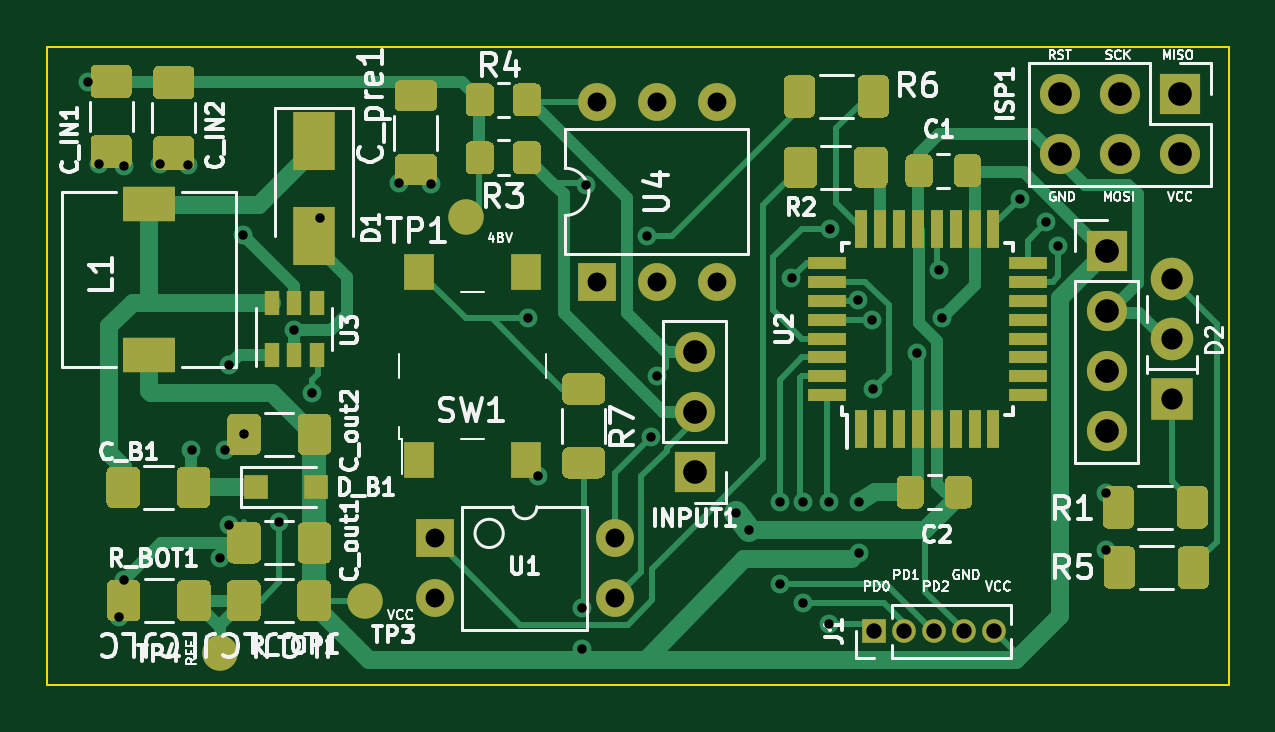
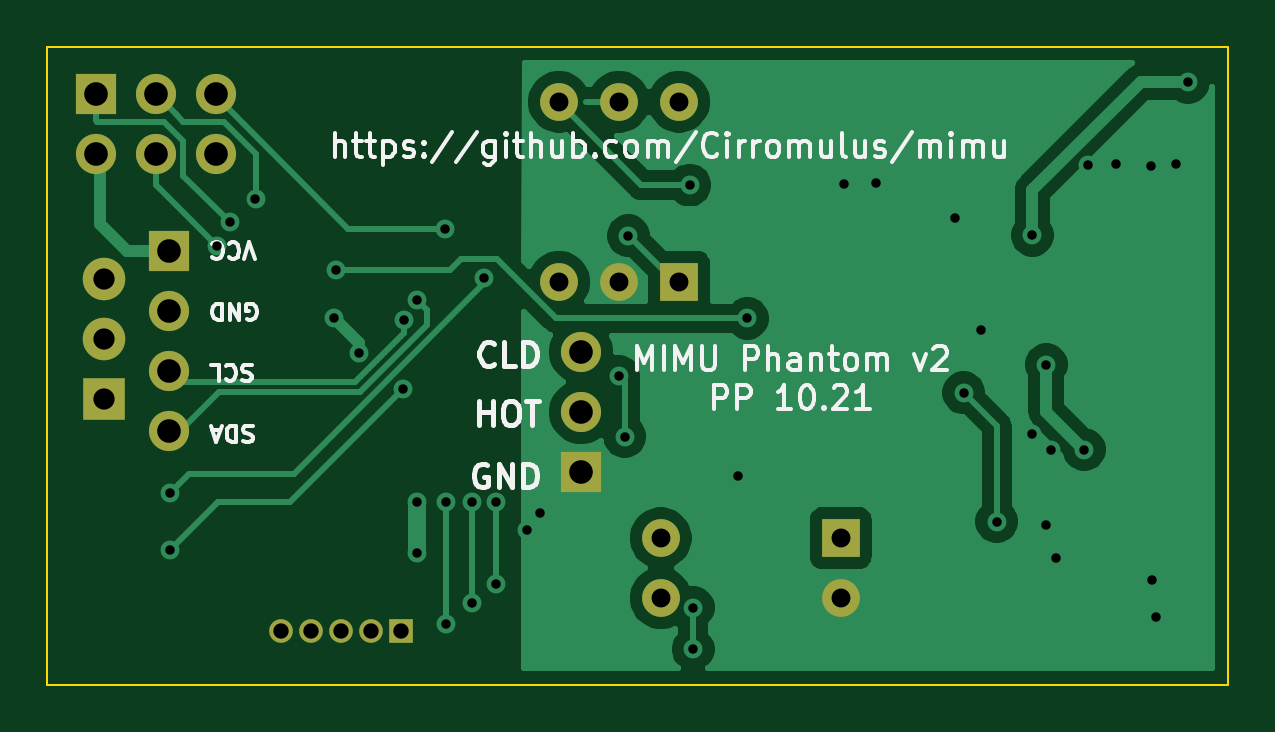
Circuit board: 10 layer files. Board 50.0 x 27.0 mm.
- bottom_copper: mimu_phantom-B_Cu.gbr (35529 bytes)
- bottom_mask: mimu_phantom-B_Mask.gbr (1572 bytes)
- paste: mimu_phantom-B_Paste.gbr (507 bytes)
- bottom_silk: mimu_phantom-B_SilkS.gbr (20106 bytes)
- outline: mimu_phantom-Edge_Cuts.gbr (747 bytes)
- top_copper: mimu_phantom-F_Cu.gbr (29832 bytes)
- top_mask: mimu_phantom-F_Mask.gbr (14581 bytes)
- paste: mimu_phantom-F_Paste.gbr (13440 bytes)
- top_silk: mimu_phantom-F_SilkS.gbr (48020 bytes)
- drill: mimu_phantom.drl (1606 bytes)

=== bottom_copper: mimu_phantom-B_Cu.gbr (35529 bytes, source omitted) ===
=== bottom_mask: mimu_phantom-B_Mask.gbr ===
G04 #@! TF.GenerationSoftware,KiCad,Pcbnew,5.1.10-6.fc34*
G04 #@! TF.CreationDate,2021-10-17T22:45:22+02:00*
G04 #@! TF.ProjectId,mimu_phantom,6d696d75-5f70-4686-916e-746f6d2e6b69,rev?*
G04 #@! TF.SameCoordinates,Original*
G04 #@! TF.FileFunction,Soldermask,Bot*
G04 #@! TF.FilePolarity,Negative*
%FSLAX46Y46*%
G04 Gerber Fmt 4.6, Leading zero omitted, Abs format (unit mm)*
G04 Created by KiCad (PCBNEW 5.1.10-6.fc34) date 2021-10-17 22:45:22*
%MOMM*%
%LPD*%
G01*
G04 APERTURE LIST*
%ADD10O,1.700000X1.700000*%
%ADD11R,1.700000X1.700000*%
%ADD12C,1.800000*%
%ADD13R,1.800000X1.800000*%
%ADD14O,1.600000X1.600000*%
%ADD15R,1.600000X1.600000*%
%ADD16O,1.000000X1.000000*%
%ADD17R,1.000000X1.000000*%
G04 APERTURE END LIST*
D10*
X144850000Y-89270000D03*
X144850000Y-86730000D03*
X144850000Y-84190000D03*
D11*
X144850000Y-81650000D03*
D12*
X147600000Y-82820000D03*
X147600000Y-85360000D03*
D13*
X147600000Y-87900000D03*
D14*
X123250000Y-75330000D03*
X128330000Y-82950000D03*
X125790000Y-75330000D03*
X125790000Y-82950000D03*
X128330000Y-75330000D03*
D15*
X123250000Y-82950000D03*
D14*
X124020000Y-93800000D03*
X116400000Y-96340000D03*
X124020000Y-96340000D03*
D15*
X116400000Y-93800000D03*
D16*
X140090000Y-97750000D03*
X138820000Y-97750000D03*
X137550000Y-97750000D03*
X136280000Y-97750000D03*
D17*
X135010000Y-97750000D03*
D10*
X142870000Y-77550000D03*
X142870000Y-75010000D03*
X145410000Y-77550000D03*
X145410000Y-75010000D03*
X147950000Y-77550000D03*
D11*
X147950000Y-75010000D03*
D10*
X127400000Y-85920000D03*
X127400000Y-88460000D03*
D11*
X127400000Y-91000000D03*
M02*

=== paste: mimu_phantom-B_Paste.gbr ===
G04 #@! TF.GenerationSoftware,KiCad,Pcbnew,5.1.10-6.fc34*
G04 #@! TF.CreationDate,2021-10-17T22:45:22+02:00*
G04 #@! TF.ProjectId,mimu_phantom,6d696d75-5f70-4686-916e-746f6d2e6b69,rev?*
G04 #@! TF.SameCoordinates,Original*
G04 #@! TF.FileFunction,Paste,Bot*
G04 #@! TF.FilePolarity,Positive*
%FSLAX46Y46*%
G04 Gerber Fmt 4.6, Leading zero omitted, Abs format (unit mm)*
G04 Created by KiCad (PCBNEW 5.1.10-6.fc34) date 2021-10-17 22:45:22*
%MOMM*%
%LPD*%
G01*
G04 APERTURE LIST*
G04 APERTURE END LIST*
M02*

=== bottom_silk: mimu_phantom-B_SilkS.gbr (20106 bytes, source omitted) ===
=== outline: mimu_phantom-Edge_Cuts.gbr ===
G04 #@! TF.GenerationSoftware,KiCad,Pcbnew,5.1.10-6.fc34*
G04 #@! TF.CreationDate,2021-10-17T22:45:22+02:00*
G04 #@! TF.ProjectId,mimu_phantom,6d696d75-5f70-4686-916e-746f6d2e6b69,rev?*
G04 #@! TF.SameCoordinates,Original*
G04 #@! TF.FileFunction,Profile,NP*
%FSLAX46Y46*%
G04 Gerber Fmt 4.6, Leading zero omitted, Abs format (unit mm)*
G04 Created by KiCad (PCBNEW 5.1.10-6.fc34) date 2021-10-17 22:45:22*
%MOMM*%
%LPD*%
G01*
G04 APERTURE LIST*
G04 #@! TA.AperFunction,Profile*
%ADD10C,0.100000*%
G04 #@! TD*
G04 APERTURE END LIST*
D10*
X100000000Y-100000000D02*
X100000000Y-73000000D01*
X150000000Y-73000000D02*
X100000000Y-73000000D01*
X150000000Y-100000000D02*
X150000000Y-73000000D01*
X100000000Y-100000000D02*
X150000000Y-100000000D01*
M02*

=== top_copper: mimu_phantom-F_Cu.gbr (29832 bytes, source omitted) ===
=== top_mask: mimu_phantom-F_Mask.gbr (14581 bytes, source omitted) ===
=== paste: mimu_phantom-F_Paste.gbr (13440 bytes, source omitted) ===
=== top_silk: mimu_phantom-F_SilkS.gbr (48020 bytes, source omitted) ===
=== drill: mimu_phantom.drl ===
M48
; DRILL file {KiCad 5.1.10-6.fc34} date Sun Oct 17 22:45:18 2021
; FORMAT={-:-/ absolute / inch / decimal}
; #@! TF.CreationDate,2021-10-17T22:45:18+02:00
; #@! TF.GenerationSoftware,Kicad,Pcbnew,5.1.10-6.fc34
FMAT,2
INCH
T1C0.0157
T2C0.0256
T3C0.0315
T4C0.0354
T5C0.0394
%
G90
G05
T1
X4.0039Y-2.9331
X4.0236Y-3.0689
X4.0571Y-3.8248
X4.064Y-3.7628
X4.065Y-3.0728
X4.124Y-3.0689
X4.1713Y-3.0709
X4.1772Y-3.5453
X4.2244Y-3.7264
X4.2323Y-3.5453
X4.2402Y-3.4035
X4.2402Y-3.6713
X4.2633Y-3.1879
X4.2648Y-3.5197
X4.3228Y-3.6654
X4.3484Y-3.3465
X4.378Y-3.4508
X4.3917Y-3.1594
X4.5236Y-3.1004
X4.5768Y-3.1024
X4.7382Y-3.3268
X4.7539Y-3.5886
X4.8287Y-3.8087
X4.8287Y-3.878
X4.8346Y-3.1044
X4.9366Y-3.189
X4.9429Y-3.5236
X4.9528Y-3.4232
X5.0846Y-3.6516
X5.1058Y-3.6786
X5.1575Y-3.6319
X5.1575Y-3.7697
X5.1772Y-3.2598
X5.1969Y-3.6319
X5.1969Y-3.8012
X5.2402Y-3.8356
X5.2402Y-3.6319
X5.2421Y-3.1772
X5.2887Y-3.2963
X5.2894Y-3.6319
X5.2894Y-3.717
X5.311Y-3.3287
X5.313Y-3.4449
X5.3858Y-3.3839
X5.4232Y-3.2461
X5.4277Y-3.3252
X5.5582Y-3.127
X5.6013Y-3.1664
X5.622Y-3.2067
X5.7008Y-3.6181
X5.7008Y-3.7126
T2
X5.3154Y-3.8484
X5.3654Y-3.8484
X5.4154Y-3.8484
X5.4654Y-3.8484
X5.5154Y-3.8484
T3
X4.5827Y-3.6929
X4.5827Y-3.7929
X4.8524Y-2.9657
X4.8524Y-3.2657
X4.8827Y-3.6929
X4.8827Y-3.7929
X4.9524Y-2.9657
X4.9524Y-3.2657
X5.0524Y-2.9657
X5.0524Y-3.2657
T4
X5.811Y-3.2606
X5.811Y-3.3606
X5.811Y-3.4606
T5
X5.0157Y-3.3827
X5.0157Y-3.4827
X5.0157Y-3.5827
X5.6248Y-2.9531
X5.6248Y-3.0531
X5.7028Y-3.2146
X5.7028Y-3.3146
X5.7028Y-3.4146
X5.7028Y-3.5146
X5.7248Y-2.9531
X5.7248Y-3.0531
X5.8248Y-2.9531
X5.8248Y-3.0531
T0
M30
